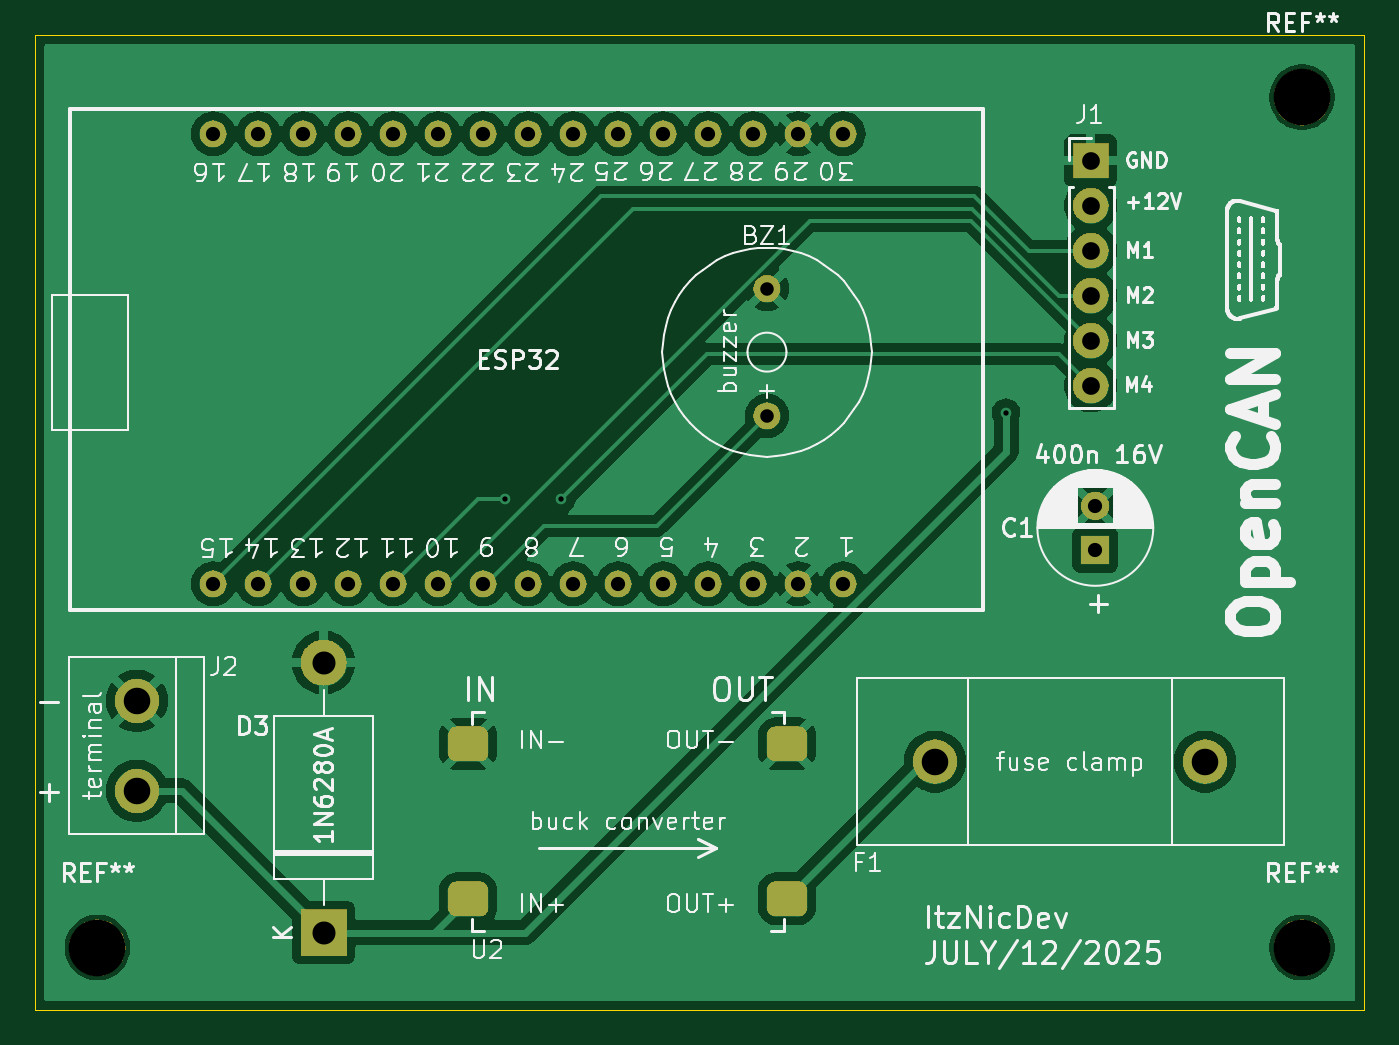
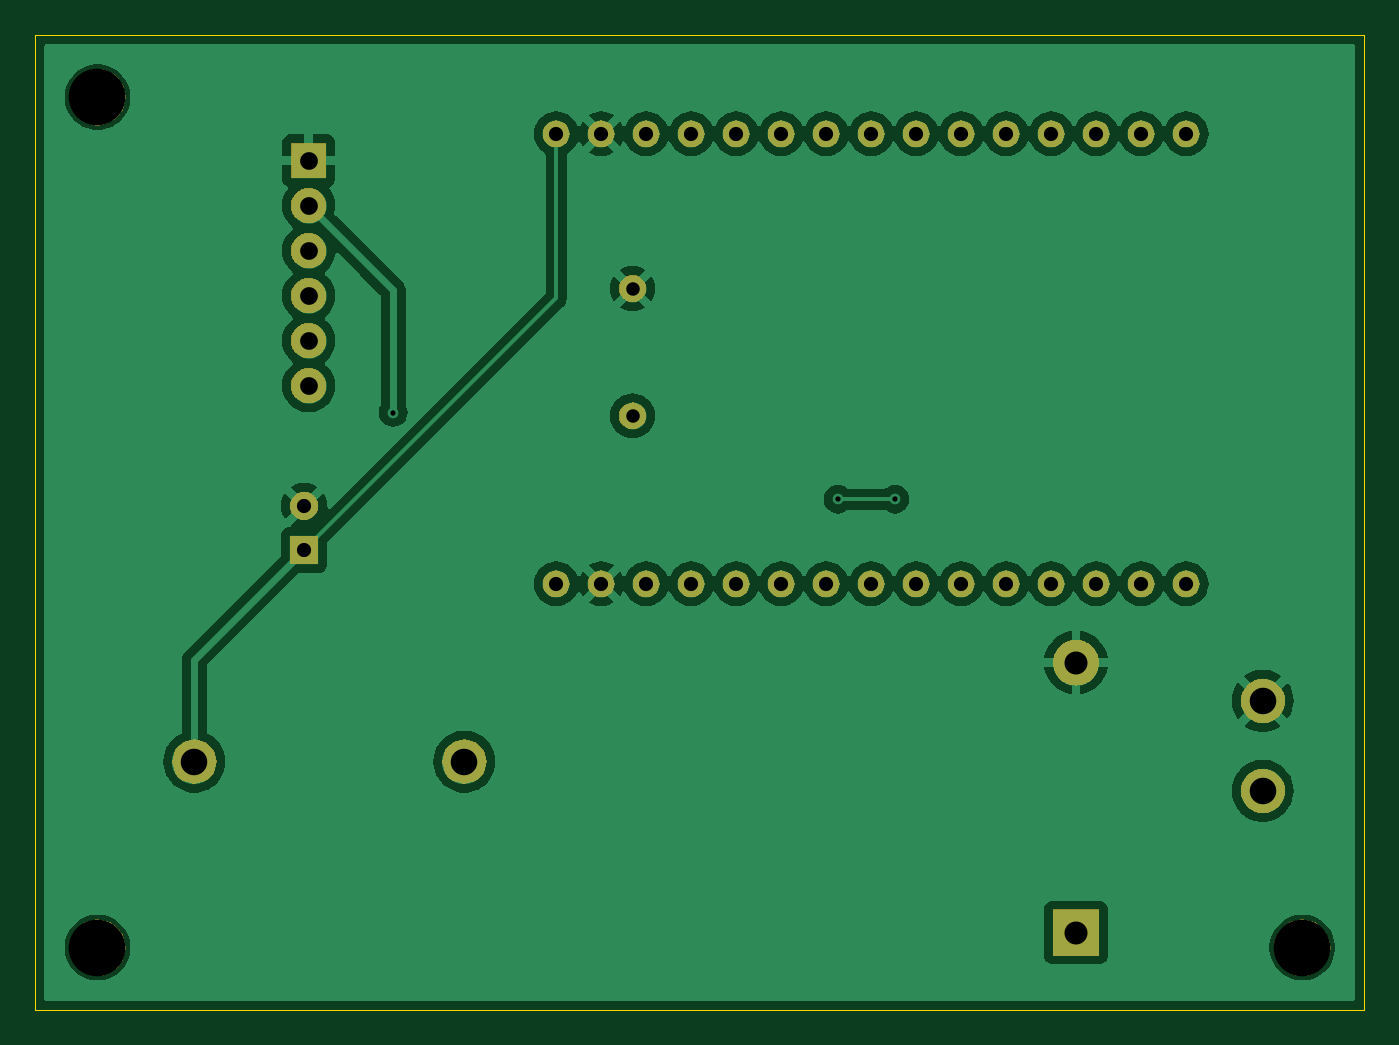
Circuit board: 11 layer files. Board 75.0 x 55.0 mm.
- bottom_mask: OBD_Circuit-B_Mask.gbs (42970 bytes)
- paste: OBD_Circuit-B_Paste.gbp (490 bytes)
- bottom_silk: OBD_Circuit-B_Silkscreen.gbo (2025 bytes)
- bottom_copper: OBD_Circuit-Back.gbl (83737 bytes)
- outline: OBD_Circuit-Edge_Cuts.gm1 (653 bytes)
- top_mask: OBD_Circuit-F_Mask.gts (51038 bytes)
- paste: OBD_Circuit-F_Paste.gtp (1249 bytes)
- top_silk: OBD_Circuit-F_Silkscreen.gto (173222 bytes)
- top_copper: OBD_Circuit-Front.gtl (84973 bytes)
- drill: OBD_Circuit-NPTH.drl (374 bytes)
- drill: OBD_Circuit-PTH.drl (1443 bytes)

=== bottom_mask: OBD_Circuit-B_Mask.gbs (42970 bytes, source omitted) ===
=== paste: OBD_Circuit-B_Paste.gbp ===
G04 #@! TF.GenerationSoftware,KiCad,Pcbnew,8.0.9*
G04 #@! TF.CreationDate,2025-07-12T12:55:35+02:00*
G04 #@! TF.ProjectId,OBD_Circuit,4f42445f-4369-4726-9375-69742e6b6963,rev?*
G04 #@! TF.SameCoordinates,Original*
G04 #@! TF.FileFunction,Paste,Bot*
G04 #@! TF.FilePolarity,Positive*
%FSLAX46Y46*%
G04 Gerber Fmt 4.6, Leading zero omitted, Abs format (unit mm)*
G04 Created by KiCad (PCBNEW 8.0.9) date 2025-07-12 12:55:35*
%MOMM*%
%LPD*%
G01*
G04 APERTURE LIST*
G04 APERTURE END LIST*
M02*

=== bottom_silk: OBD_Circuit-B_Silkscreen.gbo ===
G04 #@! TF.GenerationSoftware,KiCad,Pcbnew,8.0.9*
G04 #@! TF.CreationDate,2025-07-12T12:55:35+02:00*
G04 #@! TF.ProjectId,OBD_Circuit,4f42445f-4369-4726-9375-69742e6b6963,rev?*
G04 #@! TF.SameCoordinates,Original*
G04 #@! TF.FileFunction,Legend,Bot*
G04 #@! TF.FilePolarity,Positive*
%FSLAX46Y46*%
G04 Gerber Fmt 4.6, Leading zero omitted, Abs format (unit mm)*
G04 Created by KiCad (PCBNEW 8.0.9) date 2025-07-12 12:55:35*
%MOMM*%
%LPD*%
G01*
G04 APERTURE LIST*
%ADD10C,1.524000*%
%ADD11C,3.200000*%
%ADD12R,2.600000X2.600000*%
%ADD13O,2.600000X2.600000*%
%ADD14C,2.500000*%
%ADD15R,1.600000X1.600000*%
%ADD16C,1.600000*%
%ADD17R,2.000000X2.000000*%
%ADD18C,2.000000*%
G04 APERTURE END LIST*
%LPC*%
D10*
X161300000Y-91484204D03*
X161300000Y-84300000D03*
D11*
X191500000Y-73500000D03*
D12*
X136271000Y-120650000D03*
D13*
X136271000Y-105410000D03*
D11*
X123500000Y-121500000D03*
D14*
X170789600Y-111000000D03*
X186029600Y-111000000D03*
D11*
X191500000Y-121500000D03*
D15*
X179832000Y-99060000D03*
D16*
X179832000Y-96560000D03*
D10*
X165608000Y-100965000D03*
X163068000Y-100965000D03*
X160528000Y-100965000D03*
X157988000Y-100965000D03*
X155448000Y-100965000D03*
X152908000Y-100965000D03*
X150368000Y-100965000D03*
X147828000Y-100965000D03*
X145288000Y-100965000D03*
X142748000Y-100965000D03*
X140208000Y-100965000D03*
X137668000Y-100965000D03*
X135128000Y-100965000D03*
X132588000Y-100965000D03*
X130048000Y-100965000D03*
X130048000Y-75565000D03*
X132588000Y-75565000D03*
X135128000Y-75565000D03*
X137668000Y-75565000D03*
X140208000Y-75565000D03*
X142748000Y-75565000D03*
X145288000Y-75565000D03*
X147828000Y-75565000D03*
X150368000Y-75565000D03*
X152908000Y-75565000D03*
X155448000Y-75565000D03*
X157988000Y-75565000D03*
X160528000Y-75565000D03*
X163068000Y-75565000D03*
X165608000Y-75565000D03*
D17*
X179578000Y-77089000D03*
D18*
X179578000Y-79629000D03*
X179578000Y-82169000D03*
X179578000Y-84709000D03*
X179578000Y-87249000D03*
X179578000Y-89789000D03*
D14*
X125730000Y-112649000D03*
X125730000Y-107569000D03*
%LPD*%
M02*

=== bottom_copper: OBD_Circuit-Back.gbl (83737 bytes, source omitted) ===
=== outline: OBD_Circuit-Edge_Cuts.gm1 ===
G04 #@! TF.GenerationSoftware,KiCad,Pcbnew,8.0.9*
G04 #@! TF.CreationDate,2025-07-12T12:55:35+02:00*
G04 #@! TF.ProjectId,OBD_Circuit,4f42445f-4369-4726-9375-69742e6b6963,rev?*
G04 #@! TF.SameCoordinates,Original*
G04 #@! TF.FileFunction,Profile,NP*
%FSLAX46Y46*%
G04 Gerber Fmt 4.6, Leading zero omitted, Abs format (unit mm)*
G04 Created by KiCad (PCBNEW 8.0.9) date 2025-07-12 12:55:35*
%MOMM*%
%LPD*%
G01*
G04 APERTURE LIST*
G04 #@! TA.AperFunction,Profile*
%ADD10C,0.050000*%
G04 #@! TD*
G04 APERTURE END LIST*
D10*
X120000000Y-70000000D02*
X195000000Y-70000000D01*
X195000000Y-125000000D01*
X120000000Y-125000000D01*
X120000000Y-70000000D01*
M02*

=== top_mask: OBD_Circuit-F_Mask.gts (51038 bytes, source omitted) ===
=== paste: OBD_Circuit-F_Paste.gtp (1249 bytes, source withheld) ===
=== top_silk: OBD_Circuit-F_Silkscreen.gto (173222 bytes, source omitted) ===
=== top_copper: OBD_Circuit-Front.gtl (84973 bytes, source omitted) ===
=== drill: OBD_Circuit-NPTH.drl ===
M48
; DRILL file {KiCad 8.0.9} date 2025-07-12T12:55:13+0200
; FORMAT={-:-/ absolute / metric / decimal}
; #@! TF.CreationDate,2025-07-12T12:55:13+02:00
; #@! TF.GenerationSoftware,Kicad,Pcbnew,8.0.9
; #@! TF.FileFunction,NonPlated,1,4,NPTH
FMAT,2
METRIC
; #@! TA.AperFunction,NonPlated,NPTH,ComponentDrill
T1C3.200
%
G90
G05
T1
X123.5Y-121.5
X191.5Y-73.5
X191.5Y-121.5
M30

=== drill: OBD_Circuit-PTH.drl ===
M48
; DRILL file {KiCad 8.0.9} date 2025-07-12T12:55:13+0200
; FORMAT={-:-/ absolute / metric / decimal}
; #@! TF.CreationDate,2025-07-12T12:55:13+02:00
; #@! TF.GenerationSoftware,Kicad,Pcbnew,8.0.9
; #@! TF.FileFunction,Plated,1,4,PTH
FMAT,2
METRIC
; #@! TA.AperFunction,Plated,PTH,ViaDrill
T1C0.300
; #@! TA.AperFunction,Plated,PTH,ComponentDrill
T2C0.762
; #@! TA.AperFunction,Plated,PTH,ComponentDrill
T3C0.800
; #@! TA.AperFunction,Plated,PTH,ComponentDrill
T4C1.000
; #@! TA.AperFunction,Plated,PTH,ComponentDrill
T5C1.300
; #@! TA.AperFunction,Plated,PTH,ComponentDrill
T6C1.500
%
G90
G05
T1
X146.5Y-96.2
X149.7Y-96.2
X174.8Y-91.3
T2
X161.3Y-84.3
X161.3Y-91.484
T3
X130.048Y-75.565
X130.048Y-100.965
X132.588Y-75.565
X132.588Y-100.965
X135.128Y-75.565
X135.128Y-100.965
X137.668Y-75.565
X137.668Y-100.965
X140.208Y-75.565
X140.208Y-100.965
X142.748Y-75.565
X142.748Y-100.965
X145.288Y-75.565
X145.288Y-100.965
X147.828Y-75.565
X147.828Y-100.965
X150.368Y-75.565
X150.368Y-100.965
X152.908Y-75.565
X152.908Y-100.965
X155.448Y-75.565
X155.448Y-100.965
X157.988Y-75.565
X157.988Y-100.965
X160.528Y-75.565
X160.528Y-100.965
X163.068Y-75.565
X163.068Y-100.965
X165.608Y-75.565
X165.608Y-100.965
X179.832Y-96.56
X179.832Y-99.06
T4
X179.578Y-77.089
X179.578Y-79.629
X179.578Y-82.169
X179.578Y-84.709
X179.578Y-87.249
X179.578Y-89.789
T5
X136.271Y-105.41
X136.271Y-120.65
T6
X125.73Y-107.569
X125.73Y-112.649
X170.79Y-111.0
X186.03Y-111.0
M30

